Run: headless pygame with SDL's dummy video driver; simulated clock (each Clock.tick advances the game by its frame time, no real sleeping); random seed 0; keys injected as events and as key.get_pressed() state; mouse plan: one left click at the window centre at the start of phase 2, then a move to the lower-right quarter at the start of phase 3.
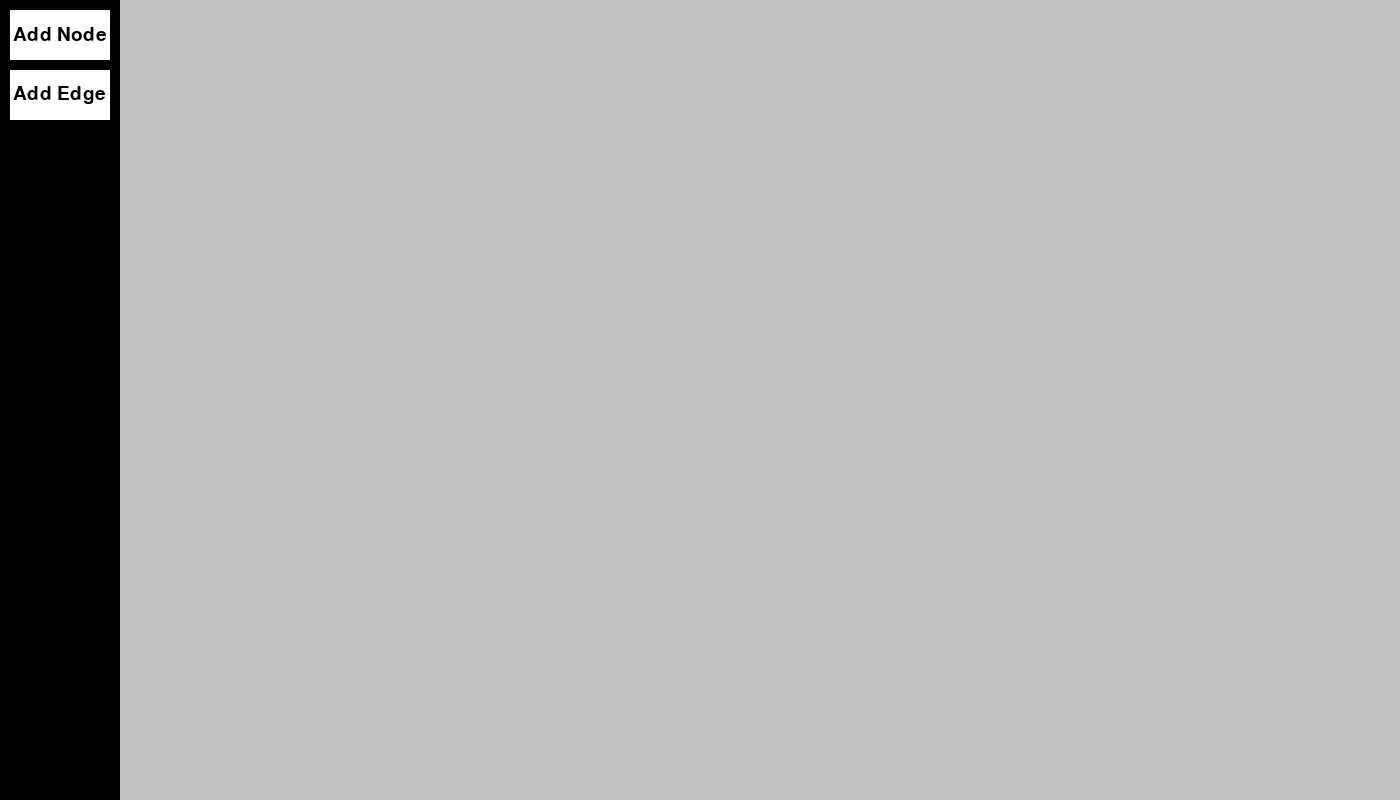
Frame 1 of 1 · flips 1–60 · no input

The pygame program that drew these frames:

import sys

import pygame
import pygame.display as pydisplay
import pygame.mouse as pymouse
import pygame.draw as pydraw
from pygame.locals import *

pygame.init()

"""Globals"""
not_selected_color = (0, 0, 255)
selected_color = (255, 0, 0)
selected_final_color = (0, 255, 0)


class Node:
    def __init__(self, name, colour, position):
        self.name = name
        self.colour = colour
        self.position = position


class Graph:
    def __init__(self):
        self.graph = {}

    def add_node(self, node):
        self.graph[node] = []

    def add_bi_edge(self, u, v):  # connects nodes u and v and adds a weight based on position
        x1, y1 = self.graph[u].position
        x2, y2 = self.graph[v].position
        weight = ((x1 - x2) ** 2 + (y1 - y2) ** 2) ** 0.5
        self.graph[u].append((v, weight))
        self.graph[v].append((u, weight))

    def add_non_bi_edge(self, u, v):
        self.graph[u].append(v)

    def draw(self):
        for node in self.graph:
            start = node.position  # begin at the node itself
            pydraw.circle(screen, node.colour, start, 10)  # draw nodes
            """
            for i in range(len(self.graph[node]) - 1):  # draw edges
                adjacent = self.graph[node][i + 1][0]  # this is the adjacent node
                end = self.graph[adjacent][0][1]  # this is the position of the adjacent node
                pydraw.line(screen, (30, 144, 255), start, end, 2)  # draw edge"""

    def get_nodes(self):  # returns nodes of the graph with their positions
        nodes = {}
        for node in self.graph:
            if node not in nodes.keys():
                nodes[node.name] = []
            nodes[node.name].append(node.position)
        return nodes

    def get_edges(self):
        pass

    def not_within_min(self, mouse_pos):
        """
        Nodes can only be added if they are a certain distance away from other nodes

        Parameters
        ----------
        mouse_pos : tuple
            coordinates of mouse click

        Returns
        -------
        not_within : boolean
            whether or not the node about to be added is violating US airspace and needs to be shot down
        """
        not_within = True
        min_distance = 20
        x_mpos, y_mpos = mouse_pos[0], mouse_pos[1]
        for node in self.graph:
            x_node, y_node = node.position
            distance = ((x_node - x_mpos) ** 2 + (y_node - y_mpos) ** 2) ** .5
            if distance < min_distance:
                not_within = False
        return not_within


my_graph = Graph()
screen = pydisplay.set_mode((1400, 800))  # display surface for graph creation
graph_screen = pygame.Rect((120, 0, 1400, 800))
font = pygame.font.Font(None, 28)  # font to use
add_node_mode = 1  # differentiate between adding nodes or edges


class Button(pygame.Rect):

    def __init__(self, x, y, width, height, text):
        self.x = x
        self.y = y
        self.height = height
        self.width = width
        self.text = text

    def draw(self):
        button_text = font.render(self.text, True, (0, 0, 0))
        width = button_text.get_width()
        height = button_text.get_height()
        pygame.draw.rect(screen, (255, 255, 255), self)
        screen.blit(button_text, (self.x - (width - self.width) / 2, self.y - (height - self.height) / 2))

    def is_clicked(self, mouse_pos):  # returns whether the button has been selected or not
        global add_node_mode
        if self.collidepoint(mouse_pos):
            if self.text == "Add Edge":
                add_node_mode = 0
            elif self.text == "Add Node":
                add_node_mode = 1
            return True
        return False


add_node = Button(10, 10, 100, 50, "Add Node")
add_edge = Button(10, 70, 100, 50, "Add Edge")
buttons = [add_node, add_edge]  # list of all buttons
# used to add edges
primary = -1
secondary = -1


def main():
    running = True
    pydisplay.init()
    pydisplay.set_caption("Create your graph")
    # used to name nodes
    node_name = 0
    while running:
        pygame.draw.rect(screen, (192, 192, 192), graph_screen)  # draw background for graph screen
        for event in pygame.event.get():
            if event.type in (QUIT, KEYDOWN):  # exit screen check
                sys.exit()
            if event.type == pygame.MOUSEBUTTONDOWN:  # button click check
                for button in buttons:  # check if a button is clicked
                    print(button.is_clicked(event.pos))

        if pymouse.get_pressed()[0]:  # if the mouse is pressed
            mouse_pos = pymouse.get_pos()
            # nodes are added if the satisfy the following: within the screen, far enough from other nodes, add_node_mode is true
            if my_graph.not_within_min(mouse_pos) and graph_screen.collidepoint(mouse_pos) and add_node_mode:
                new_node = Node(node_name, not_selected_color, mouse_pos)
                my_graph.add_node(new_node)
                node_name += 1
                print(my_graph.get_nodes())
            # to add edges a node must be selected and add edge mode must be on
            if not my_graph.not_within_min(mouse_pos) and not add_node_mode:
                pass

        for button in buttons:  # draw all buttons
            button.draw()
        my_graph.draw()
        pydisplay.update()


main()
